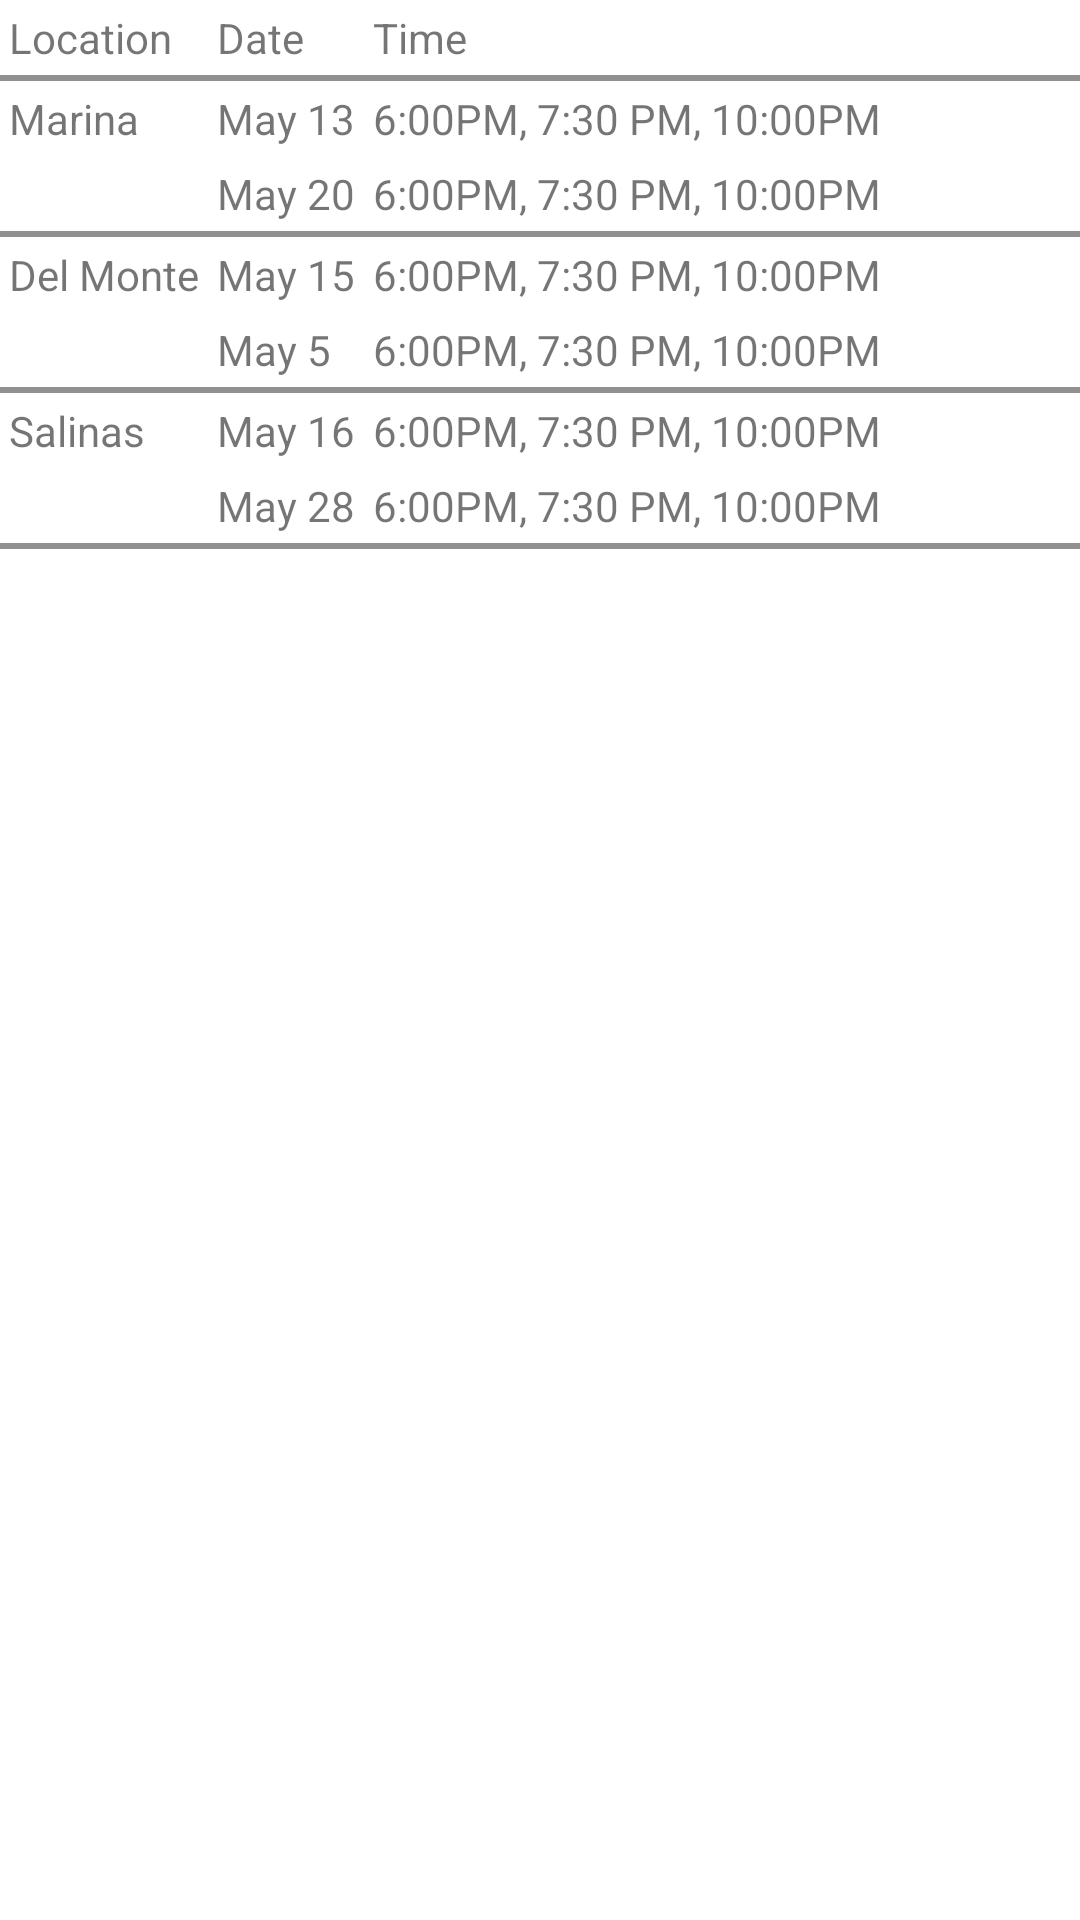

Reconstruct the res/layout file that produces this screen, plus the resources it refers to.
<!-- AndroidManifest.xml: application theme Theme.CST338P2Movie_Schmovies -->
<!-- res/layout/table_layout.xml -->
<?xml version="1.0" encoding="utf-8"?>
<TableLayout xmlns:android="http://schemas.android.com/apk/res/android"
    android:layout_width="match_parent"
    android:layout_height="match_parent">


    <TableRow>
        <TextView
            android:text="Location"
            android:padding="3dip" />
        <TextView
            android:layout_column="1"
            android:text="Date "
            android:padding="3dip" />

        <TextView
            android:layout_width="287dp"
            android:gravity="left"
            android:padding="3dip"
            android:text="Time" />
    </TableRow>

    <View
        android:layout_height="2dip"
        android:background="#FF909090"  android:layout_width="wrap_content"/>

    <TableRow>
        <TextView
            android:text="Marina"
            android:padding="3dip" />
        <TextView
            android:layout_column="1"
            android:text="May 13"
            android:padding="3dip" />
        <TextView
            android:text="6:00PM, 7:30 PM, 10:00PM"
            android:gravity="left"
            android:padding="3dip" />
    </TableRow>

    <TableRow>

        <TextView
            android:layout_column="1"
            android:text="May 20"
            android:padding="3dip" />
        <TextView
            android:text="6:00PM, 7:30 PM, 10:00PM"
            android:gravity="left"
            android:padding="3dip" />
    </TableRow>


    <View
        android:layout_height="2dip"
        android:background="#FF909090"  android:layout_width="wrap_content"/>


    <TableRow>
        <TextView
            android:text="Del Monte"
            android:padding="3dip" />
        <TextView
            android:layout_column="1"
            android:text="May 15"
            android:padding="3dip" />
        <TextView
            android:text="6:00PM, 7:30 PM, 10:00PM"
            android:gravity="left"
            android:padding="3dip" />
    </TableRow>

    <TableRow>
        <TextView
            android:layout_column="1"
            android:text="May 5"
            android:padding="3dip" />
        <TextView
            android:text="6:00PM, 7:30 PM, 10:00PM"
            android:gravity="left"
            android:padding="3dip" />
    </TableRow>

    <View
        android:layout_height="2dip"
        android:background="#FF909090"  android:layout_width="wrap_content"/>


    <TableRow>
        <TextView
            android:text="Salinas"
            android:padding="3dip" />
        <TextView
            android:layout_column="1"
            android:text="May 16"
            android:padding="3dip" />
        <TextView
            android:text="6:00PM, 7:30 PM, 10:00PM"
            android:gravity="left"
            android:padding="3dip" />
    </TableRow>

    <TableRow>

        <TextView
            android:layout_column="1"
            android:text="May 28"
            android:padding="3dip" />
        <TextView
            android:text="6:00PM, 7:30 PM, 10:00PM"
            android:gravity="left"
            android:padding="3dip" />
    </TableRow>

    <View
        android:layout_height="2dip"
        android:background="#FF909090"  android:layout_width="wrap_content"/>












</TableLayout>
<!-- resources referenced by this layout -->
<resources>
  <style name="Theme.CST338P2Movie_Schmovies" parent="Theme.MaterialComponents.DayNight.DarkActionBar">
          
          <item name="colorPrimary">@color/purple_500</item>
          <item name="colorPrimaryVariant">@color/purple_700</item>
          <item name="colorOnPrimary">@color/white</item>
          
          <item name="colorSecondary">@color/teal_200</item>
          <item name="colorSecondaryVariant">@color/teal_700</item>
          <item name="colorOnSecondary">@color/black</item>
          
          <item name="android:statusBarColor">?attr/colorPrimaryVariant</item>
          
      </style>
  <!-- not gathered from this repository: default colours our renderer supplied (Android Studio template values) -->
  <color name="purple_500">#FF6200EE</color>
  <color name="purple_700">#FF3700B3</color>
  <color name="teal_200">#FF03DAC5</color>
  <color name="teal_700">#FF018786</color>
  <color name="black">#FF000000</color>
  <color name="white">#FFFFFFFF</color>
</resources>
